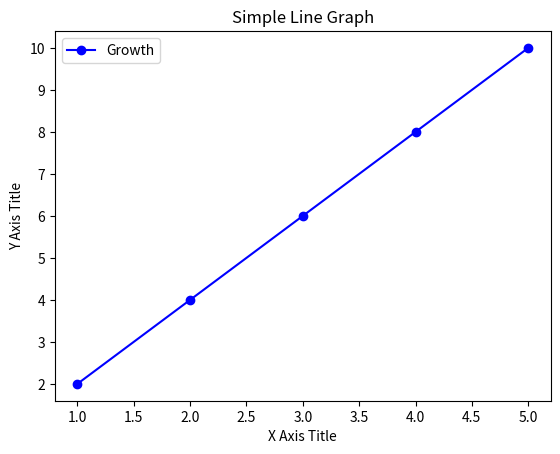

Here is the Python script that generated this plot:
import matplotlib.pyplot as plt

x = [1,2,3,4,5]
y = [2,4,6,8,10]

plt.plot(x,y,label="Growth",color="blue",marker="o")

plt.xlabel("X Axis Title")
plt.ylabel("Y Axis Title")
plt.title("Simple Line Graph")
plt.legend()

plt.show()
